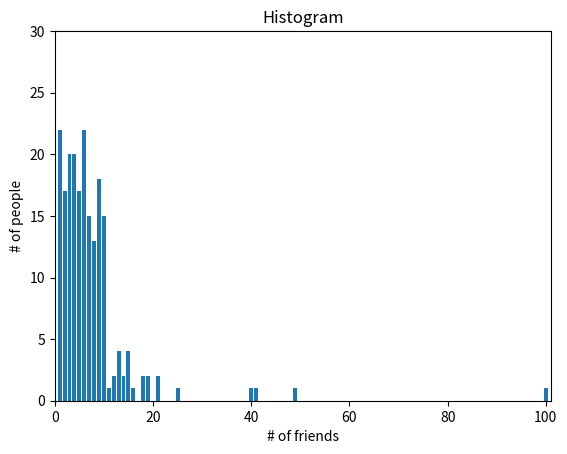

Python code for this plot:
# -*- coding: utf-8 -*-
from matplotlib import pyplot as plt
from collections import Counter

num_friends = [100,49,41,40,25,21,21,19,19,18,18,16,15,15,15,15,14,14,13,13,13,13,12,12,11,10,10,10,10,10,10,10,10,10,10,10,10,10,10,10,9,9,9,9,9,9,9,9,9,9,9,9,9,9,9,9,9,9,8,8,8,8,8,8,8,8,8,8,8,8,8,7,7,7,7,7,7,7,7,7,7,7,7,7,7,7,6,6,6,6,6,6,6,6,6,6,6,6,6,6,6,6,6,6,6,6,6,6,5,5,5,5,5,5,5,5,5,5,5,5,5,5,5,5,5,4,4,4,4,4,4,4,4,4,4,4,4,4,4,4,4,4,4,4,4,3,3,3,3,3,3,3,3,3,3,3,3,3,3,3,3,3,3,3,3,2,2,2,2,2,2,2,2,2,2,2,2,2,2,2,2,2,1,1,1,1,1,1,1,1,1,1,1,1,1,1,1,1,1,1,1,1,1,1]
friend_counts = Counter(num_friends)
xs = range(101)
ys = [friend_counts[x] for x in xs]
plt.bar(xs, ys)
plt.axis([0,101,0, 30])
plt.title("Histogram")
plt.xlabel("# of friends")
plt.ylabel("# of people")
plt.show()
